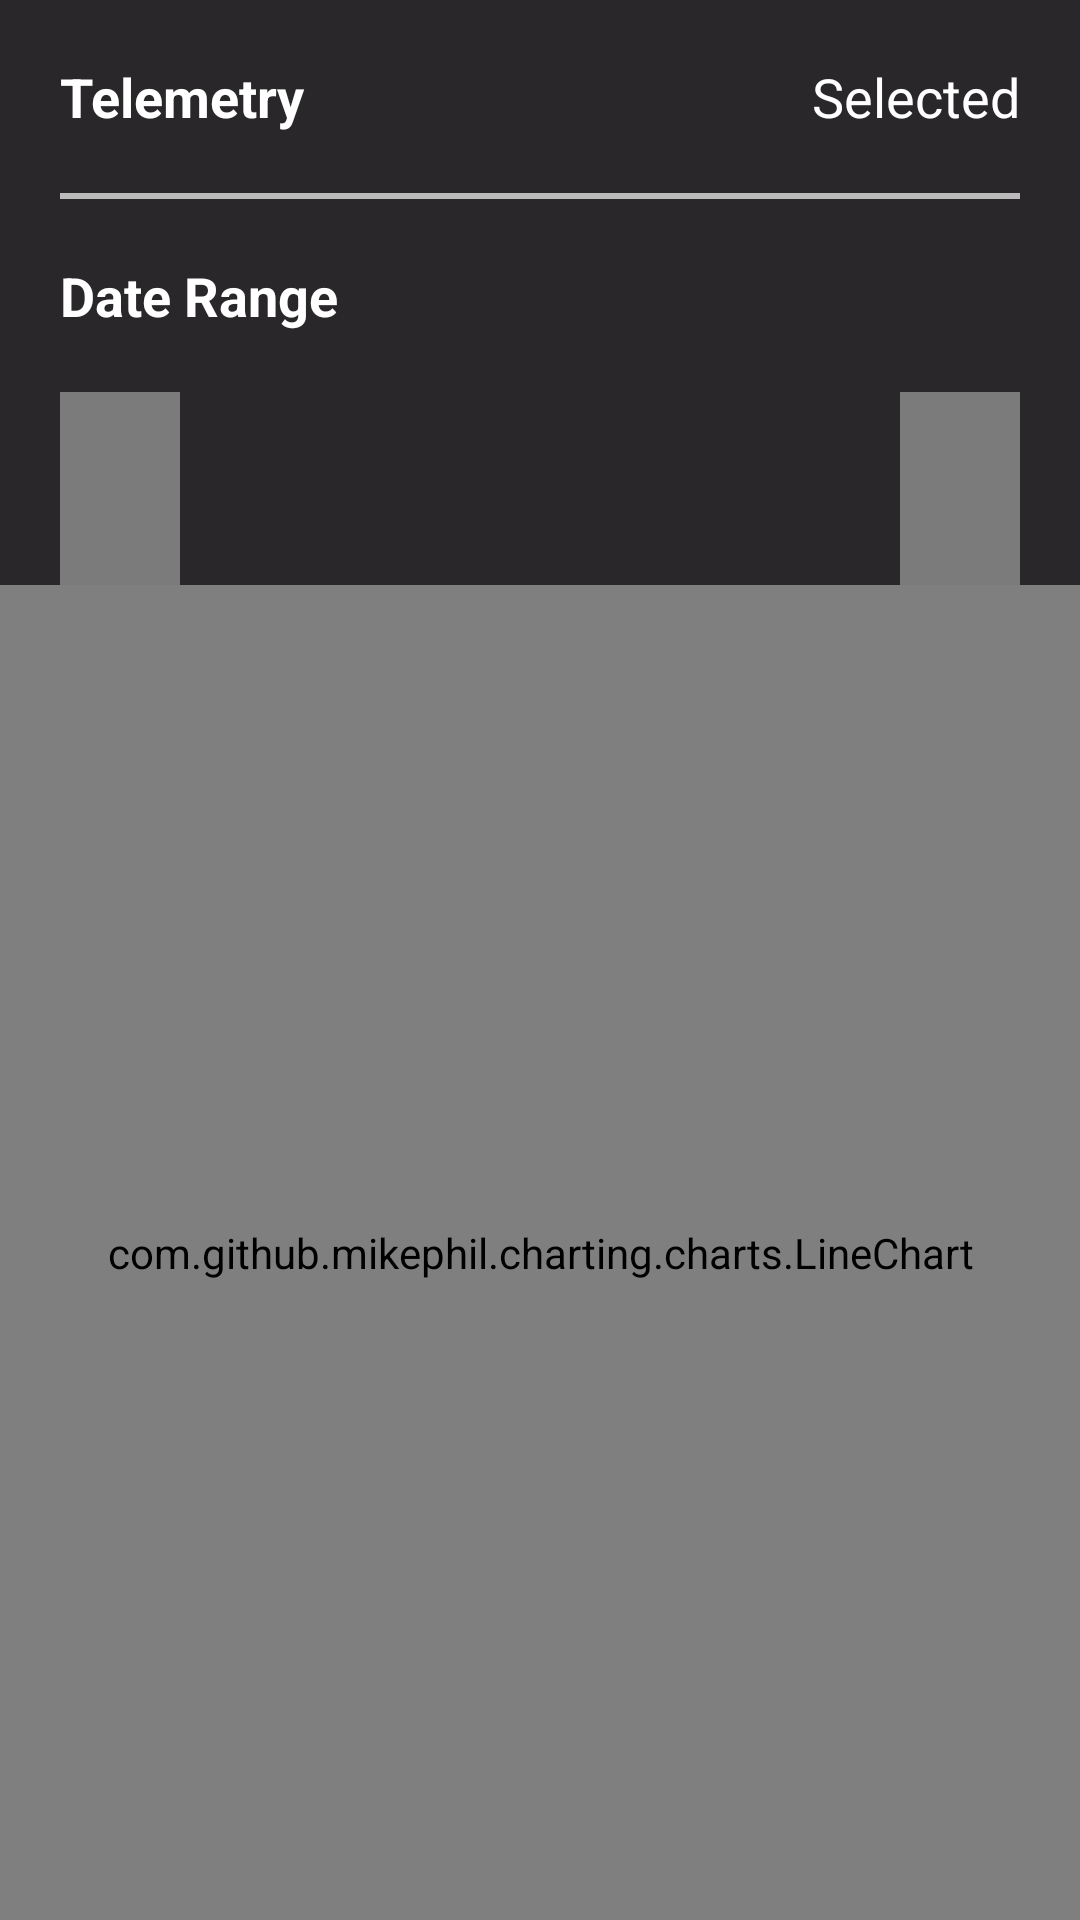

Layout XML and referenced resources for this Android screen:
<!-- AndroidManifest.xml: application theme AppTheme -->
<!-- res/layout/fragment_telemetry_details.xml -->
<?xml version="1.0" encoding="utf-8"?>

<RelativeLayout
    xmlns:android="http://schemas.android.com/apk/res/android"
    android:layout_width="match_parent"
    android:layout_height="match_parent"
    android:background="@color/main_dark"
    android:clickable="true">

    <TextView
        android:id="@+id/telemetry_detail_title"
        android:layout_width="wrap_content"
        android:layout_height="wrap_content"
        android:padding="@dimen/activity_horizontal_margin"
        android:text="@string/telemetry_label_upper"
        android:textColor="@color/main_white"
        android:textSize="@dimen/cards_title_height"
        android:textStyle="bold"/>

    <TextView
        android:id="@+id/telemetry_detail_name"
        android:layout_width="wrap_content"
        android:layout_height="wrap_content"
        android:layout_alignParentEnd="true"
        android:lines="1"
        android:padding="@dimen/activity_horizontal_margin"
        android:text="Selected"
        android:textColor="@android:color/white"
        android:textSize="@dimen/cards_title_height"/>

    <View
        android:id="@+id/separator"
        android:layout_width="match_parent"
        android:layout_height="2dp"
        android:layout_below="@+id/telemetry_detail_title"
        android:layout_marginEnd="@dimen/activity_horizontal_margin"
        android:layout_marginStart="@dimen/activity_horizontal_margin"
        android:background="@color/main_gray"/>

    <TextView
        android:id="@+id/telemetry_detail_date_range"
        android:layout_width="wrap_content"
        android:layout_height="wrap_content"
        android:layout_below="@+id/separator"
        android:text="Date Range"
        android:textColor="@color/main_white"
        android:textSize="@dimen/cards_title_height"
        android:layout_margin="@dimen/activity_horizontal_margin"
        android:textStyle="bold"/>

    <TextView
        android:id="@+id/telemetry_detail_from"
        android:layout_width="wrap_content"
        android:layout_height="wrap_content"
        android:layout_below="@+id/telemetry_detail_date_range"
        android:layout_alignParentStart="true"
        android:padding="@dimen/activity_horizontal_margin"
        android:lines="1"
        android:layout_marginStart="@dimen/activity_horizontal_margin"
        android:background="@color/main_gray_dark"
        android:textColor="@android:color/white"
        android:textSize="@dimen/cards_title_height"/>

    <TextView
        android:id="@+id/telemetry_detail_to"
        android:layout_width="wrap_content"
        android:layout_height="wrap_content"
        android:layout_alignBaseline="@+id/telemetry_detail_from"
        android:layout_centerHorizontal="true"
        android:padding="@dimen/activity_horizontal_margin"
        android:layout_marginEnd="@dimen/activity_horizontal_margin"
        android:layout_alignParentEnd="true"
        android:background="@color/main_gray_dark"
        android:lines="1"
        android:textColor="@android:color/white"
        android:textSize="@dimen/cards_title_height"/>

    <com.github.mikephil.charting.charts.LineChart
        android:id="@+id/telemetry_detail_chart"
        android:layout_width="match_parent"
        android:layout_height="match_parent"
        android:layout_below="@+id/telemetry_detail_from"/>

    <ProgressBar
        android:id="@+id/telemetry_detail_progress"
        style="?android:attr/progressBarStyleLarge"
        android:layout_width="wrap_content"
        android:layout_height="wrap_content"
        android:layout_centerInParent="true"
        android:visibility="gone"/>

</RelativeLayout>
<!-- resources referenced by this layout -->
<resources>
  <color name="main_dark">#29272a</color>
  <color name="main_gray">#bbbbbb</color>
  <color name="main_gray_dark">#7b7b7b</color>
  <color name="main_white">#ffffff</color>
  <dimen name="activity_horizontal_margin">20dp</dimen>
  <dimen name="cards_title_height">18dp</dimen>
  <string name="telemetry_label_upper">Telemetry</string>
  <style name="AppTheme" parent="Theme.AppCompat.Light.DarkActionBar">
          
          <item name="colorPrimary">@color/main_black</item>
          
          <item name="colorPrimaryDark">@color/main_black</item>
          
          <item name="colorAccent">@color/main_green</item>
          <item name="colorControlNormal">@color/primary</item>
          <item name="android:textAllCaps">false</item>
      </style>
  <color name="main_black">#000000</color>
  <color name="main_green">#00a19b</color>
  <color name="primary">@color/background_material_dark</color>
</resources>
